Run: headless pygame with SDL's dummy video driver; simulated clock (each Clock.tick advances the game by its frame time, no real sleeping); random seed 0; keys injected as events and as key.get_pressed() state; no mouse input; restart key R tapped at the start of phases 3 and 4.
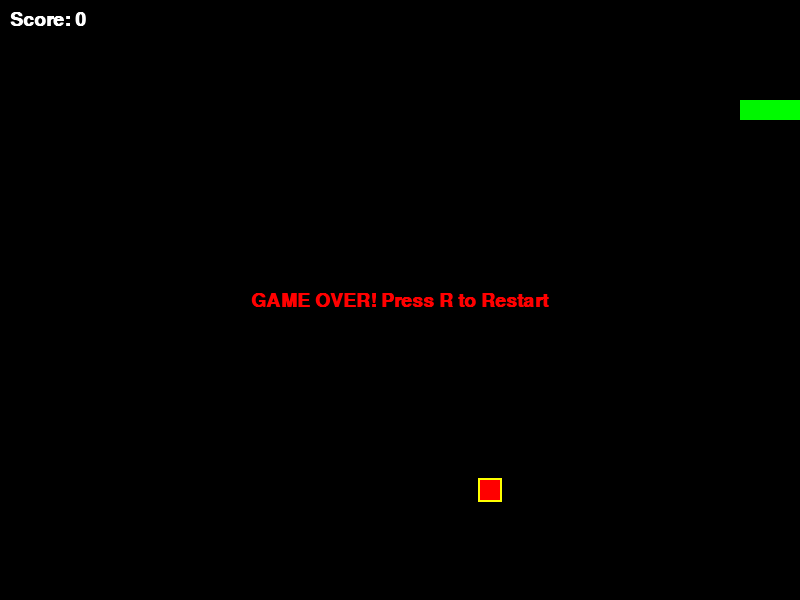
Frame 1 of 4 · flips 1–60 · no input
Frame 2 of 4 · flips 61–180 · tapped SPACE, RETURN · held RIGHT (→), D · screen unchanged from frame 1, image omitted
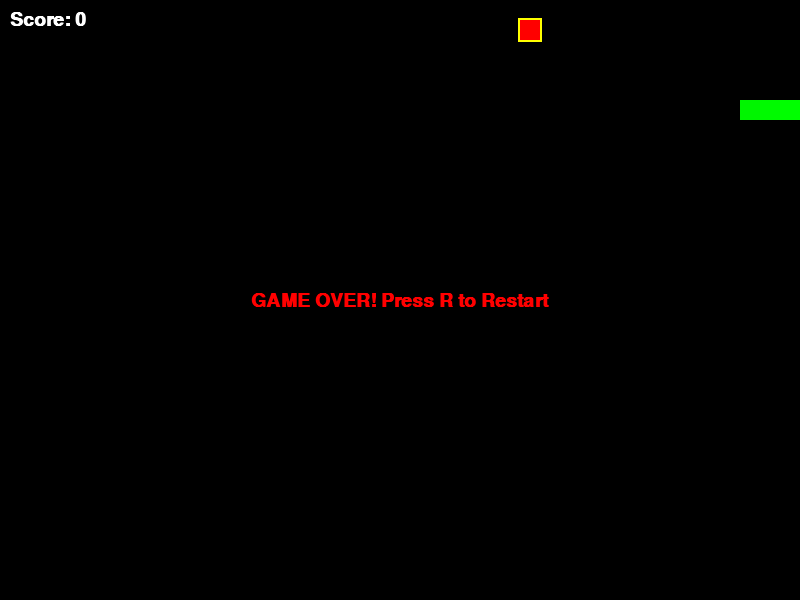
Frame 3 of 4 · flips 181–300 · tapped R · held DOWN (↓), S
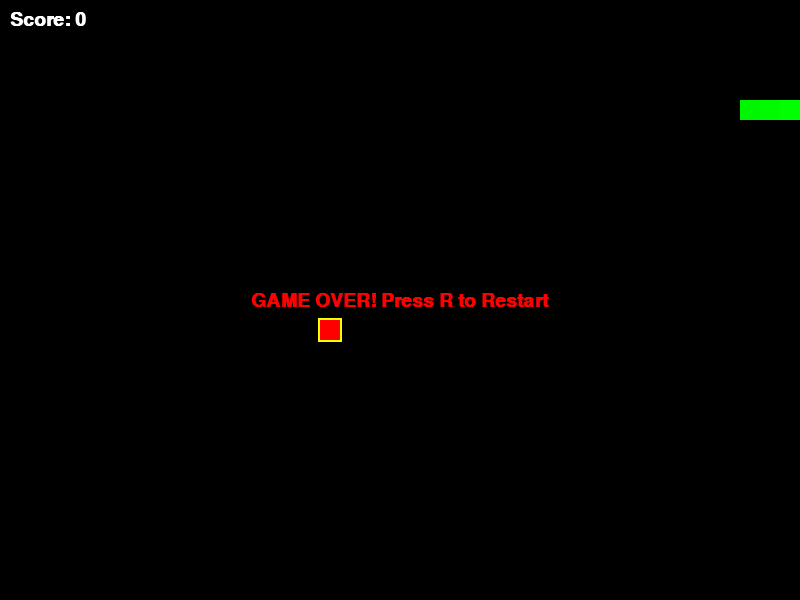
Frame 4 of 4 · flips 301–420 · tapped R · held LEFT (←), A, UP (↑), W

The pygame program that drew these frames:

import pygame
import random
import sys

# -----------------------------
# Game Configuration
# -----------------------------
WINDOW_WIDTH = 800
WINDOW_HEIGHT = 600
CELL_SIZE = 20
FPS = 15

# Colors (R, G, B)
WHITE = (255, 255, 255)
BLACK = (0, 0, 0)
GREEN = (0, 255, 0)
RED = (255, 0, 0)
BLUE = (0, 0, 255)
YELLOW = (255, 255, 0)

# -----------------------------
# Snake Game Class
# -----------------------------
class SnakeGame:
    def __init__(self):
        pygame.init()
        pygame.display.set_caption("🐍 Snake Game with Effects")
        self.clock = pygame.time.Clock()
        self.font = pygame.font.SysFont("Arial", 28, bold=True)

        # Create game window
        self.screen = pygame.display.set_mode((WINDOW_WIDTH, WINDOW_HEIGHT))

        # Initialize game state
        self.reset_game()

    def reset_game(self):
        """Reset snake, food, and score."""
        self.snake = [(100, 100), (80, 100), (60, 100)]  # Snake body segments
        self.direction = "RIGHT"
        self.food = self.spawn_food()
        self.score = 0
        self.game_over = False

    def spawn_food(self):
        """Generate food at a random grid position."""
        return (
            random.randrange(0, WINDOW_WIDTH // CELL_SIZE) * CELL_SIZE,
            random.randrange(0, WINDOW_HEIGHT // CELL_SIZE) * CELL_SIZE
        )

    def handle_input(self):
        """Handle keyboard events."""
        for event in pygame.event.get():
            if event.type == pygame.QUIT:
                pygame.quit()
                sys.exit()

            elif event.type == pygame.KEYDOWN:
                if event.key == pygame.K_UP and self.direction != "DOWN":
                    self.direction = "UP"
                elif event.key == pygame.K_DOWN and self.direction != "UP":
                    self.direction = "DOWN"
                elif event.key == pygame.K_LEFT and self.direction != "RIGHT":
                    self.direction = "LEFT"
                elif event.key == pygame.K_RIGHT and self.direction != "LEFT":
                    self.direction = "RIGHT"
                elif event.key == pygame.K_r and self.game_over:
                    self.reset_game()

    def move_snake(self):
        """Move snake in the current direction."""
        head_x, head_y = self.snake[0]
        if self.direction == "UP":
            head_y -= CELL_SIZE
        elif self.direction == "DOWN":
            head_y += CELL_SIZE
        elif self.direction == "LEFT":
            head_x -= CELL_SIZE
        elif self.direction == "RIGHT":
            head_x += CELL_SIZE

        new_head = (head_x, head_y)

        # Check collisions
        if (
            head_x < 0 or head_x >= WINDOW_WIDTH or
            head_y < 0 or head_y >= WINDOW_HEIGHT or
            new_head in self.snake
        ):
            self.game_over = True
            return

        # Insert new head
        self.snake.insert(0, new_head)

        # Check if food eaten
        if new_head == self.food:
            self.score += 10
            self.food = self.spawn_food()
        else:
            self.snake.pop()  # Remove tail if no food eaten

    def draw_snake(self):
        """Draw snake with gradient effect."""
        for i, segment in enumerate(self.snake):
            color_intensity = 255 - (i * 5) % 255
            pygame.draw.rect(
                self.screen,
                (0, color_intensity, 0),
                pygame.Rect(segment[0], segment[1], CELL_SIZE, CELL_SIZE)
            )

    def draw_food(self):
        """Draw food with glowing effect."""
        pygame.draw.rect(
            self.screen,
            RED,
            pygame.Rect(self.food[0], self.food[1], CELL_SIZE, CELL_SIZE)
        )
        # Glow outline
        pygame.draw.rect(
            self.screen,
            YELLOW,
            pygame.Rect(self.food[0] - 2, self.food[1] - 2, CELL_SIZE + 4, CELL_SIZE + 4),
            2
        )

    def draw_score(self):
        """Display score."""
        score_surface = self.font.render(f"Score: {self.score}", True, WHITE)
        self.screen.blit(score_surface, (10, 10))

    def draw_game_over(self):
        """Display game over message."""
        game_over_surface = self.font.render("GAME OVER! Press R to Restart", True, RED)
        self.screen.blit(
            game_over_surface,
            (WINDOW_WIDTH // 2 - game_over_surface.get_width() // 2,
             WINDOW_HEIGHT // 2 - game_over_surface.get_height() // 2)
        )

    def run(self):
        """Main game loop."""
        while True:
            self.handle_input()

            if not self.game_over:
                self.move_snake()

            # Draw everything
            self.screen.fill(BLACK)
            self.draw_snake()
            self.draw_food()
            self.draw_score()

            if self.game_over:
                self.draw_game_over()

            pygame.display.flip()
            self.clock.tick(FPS)

# -----------------------------
# Run the Game
# -----------------------------
if __name__ == "__main__":
    SnakeGame().run()
